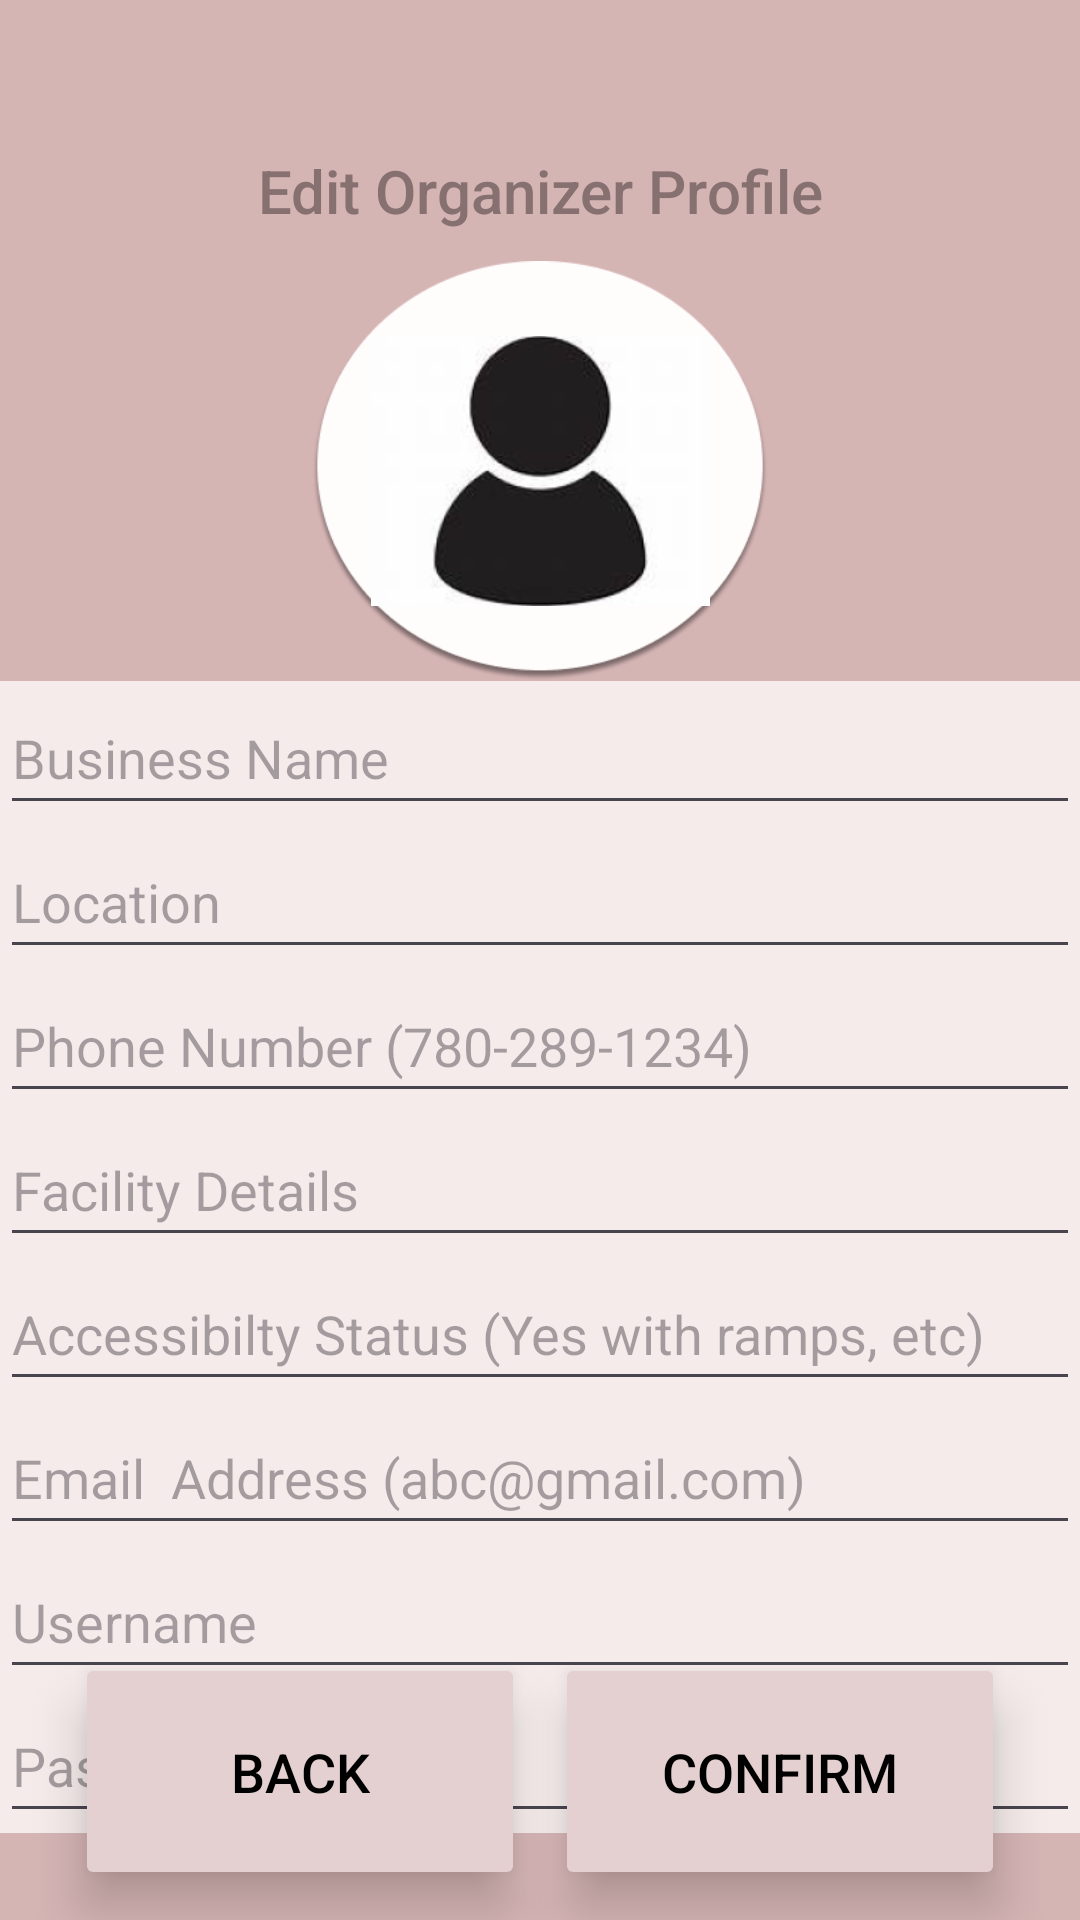

Produce the Android XML layout that renders to this screen, including the resource entries it uses.
<!-- AndroidManifest.xml: application theme Theme.Quacksapp -->
<!-- res/layout/edit_organizer_profile.xml -->
<androidx.constraintlayout.widget.ConstraintLayout xmlns:android="http://schemas.android.com/apk/res/android"
    xmlns:app="http://schemas.android.com/apk/res-auto"
    xmlns:tools="http://schemas.android.com/tools"
    android:id="@+id/edit_organizer_profile"
    android:layout_width="match_parent"
    android:layout_height="match_parent"
    android:background="@color/background"
    android:foregroundTint="#D5B4B4"
    android:visibility="visible"
    tools:context=".MakeOrganizerProfile">

    <TextView
        android:id="@+id/edit_title"
        android:layout_width="wrap_content"
        android:layout_height="wrap_content"
        android:layout_marginTop="50dp"
        android:fontFamily="sans-serif-medium"
        android:text="Edit Organizer Profile"
        android:textColor="@color/text"
        android:textSize="20sp"
        app:layout_constraintEnd_toEndOf="parent"
        app:layout_constraintStart_toStartOf="parent"
        app:layout_constraintTop_toTopOf="parent" />


    <ImageView
        android:id = "@+id/edit_ellipse"
        android:contentDescription="@string/todo"
        app:layout_constraintTop_toBottomOf="@id/edit_title"
        app:layout_constraintBottom_toTopOf="@id/edit_text_box"
        android:layout_width="match_parent"
        android:layout_height= "150dp"
        android:paddingTop="10dp"
        android:background = "@color/background"
        android:src = "@drawable/ellipse_30" />

    <ImageView
        android:id = "@+id/edit_person_fig"
        android:contentDescription="@string/todo"
        app:layout_constraintTop_toBottomOf="@id/edit_title"
        android:layout_marginTop="25dp"
        android:layout_width="match_parent"
        android:layout_height= "100dp"
        android:paddingTop="10dp"
        android:src = "@drawable/image_193" />



    <LinearLayout
        android:orientation="vertical"
        android:id = "@+id/edit_text_box"
        android:layout_width="match_parent"
        android:layout_height="wrap_content"
        tools:ignore="MissingConstraints"
        app:layout_constraintTop_toBottomOf="@id/edit_ellipse"
        android:background = "@color/base"
        >

        <EditText
            android:id="@+id/edit_Name"
            android:layout_width="match_parent"
            android:layout_height="48dp"
            android:ems="30"
            android:autofillHints="yes"
            android:inputType = "text"
            android:hint ="Business Name" />
        <EditText
            android:id = "@+id/edit_location"
            android:layout_width="match_parent"
            android:layout_height="48dp"
            android:ems="30"
            android:autofillHints="yes"
            android:inputType = "text"
            android:hint ="@string/location"/>
        <EditText
            android:id = "@+id/edit_contact_info"
            android:layout_width="match_parent"
            android:layout_height="48dp"
            android:ems="30"
            android:autofillHints="yes"
            android:inputType = "text"
            android:hint ="@string/phone_number_780_289_1234"/>
        <EditText
            android:id = "@+id/edit_facility_details"
            android:layout_width="match_parent"
            android:layout_height="48dp"
            android:ems="30"
            android:autofillHints="yes"
            android:inputType = "text"
            android:hint ="@string/facility_details"/>
        <EditText
            android:id = "@+id/edit_accessibility"
            android:layout_width="match_parent"
            android:layout_height="48dp"
            android:autofillHints="yes"
            android:ems="30"
            android:inputType = "text"
            android:hint ="@string/accessibilty_status_yes_with_ramps_etc"/>
        <EditText
            android:id="@+id/edit_email"
            android:layout_width="match_parent"
            android:layout_height="48dp"
            android:ems="30"
            android:autofillHints="yes"
            android:inputType = "text"
            android:hint ="Email  Address (abc@gmail.com)" />
        <EditText
            android:id="@+id/edit_username"
            android:layout_width="match_parent"
            android:layout_height="48dp"
            android:ems="30"
            android:autofillHints="yes"
            android:inputType = "text"
            android:hint ="Username" />
        <EditText
            android:id="@+id/edit_password"
            android:layout_width="match_parent"
            android:layout_height="48dp"
            android:ems="30"
            android:autofillHints="yes"
            android:inputType = "text"
            android:hint ="Password" />
    </LinearLayout>

    <Button
        android:id="@+id/edit_confirm_button"
        android:layout_width="150dp"
        android:layout_height="79dp"

        android:elevation="10dp"
        android:stateListAnimator="@null"

        android:backgroundTint="@color/button"
        android:fadingEdge="horizontal"
        android:text="@string/confirm"
        android:textSize = "18sp"
        android:textColor="@color/black"
        app:cornerRadius="7dp"

        app:layout_constraintBottom_toBottomOf = "parent"
        app:layout_constraintEnd_toEndOf="parent"
        android:layout_marginBottom="10dp"
        android:layout_marginEnd="25dp"
        />
    <Button
        android:id="@+id/edit_back_button"
        android:layout_width="150dp"
        android:layout_height="79dp"

        android:elevation="10dp"
        android:stateListAnimator="@null"

        android:layout_marginTop="120dp"
        android:backgroundTint="@color/button"
        android:fadingEdge="horizontal"
        android:text="BACK"
        android:textSize = "18sp"
        android:textColor="@color/black"
        app:cornerRadius="7dp"

        app:layout_constraintStart_toStartOf="parent"
        app:layout_constraintBottom_toBottomOf="parent"
        android:layout_marginBottom= "10dp"
        android:layout_marginStart = "25dp"

        tools:ignore="HardcodedText" />

</androidx.constraintlayout.widget.ConstraintLayout>
<!-- resources referenced by this layout -->
<resources>
  <color name="background">#D5B4B4</color>
  <color name="base">#F5EBEB</color>
  <color name="black">#FF000000</color>
  <color name="button">#E4D0D0</color>
  <color name="text">#867070</color>
  <!-- drawable ellipse_30: png bitmap (drawable-nodpi, 16994 bytes) -->
  <!-- drawable image_193: png bitmap (drawable-nodpi, 17056 bytes) -->
  <string name="accessibilty_status_yes_with_ramps_etc">Accessibilty Status (Yes with ramps, etc)</string>
  <string name="confirm">CONFIRM</string>
  <string name="facility_details">Facility Details</string>
  <string name="location">Location</string>
  <string name="phone_number_780_289_1234">Phone Number (780-289-1234)</string>
  <string name="todo">TODO</string>
  <style name="Theme.Quacksapp" parent="Base.Theme.Quacksapp" />
  <style name="Base.Theme.Quacksapp" parent="Theme.Material3.DayNight.NoActionBar">
          
          
      </style>
</resources>
